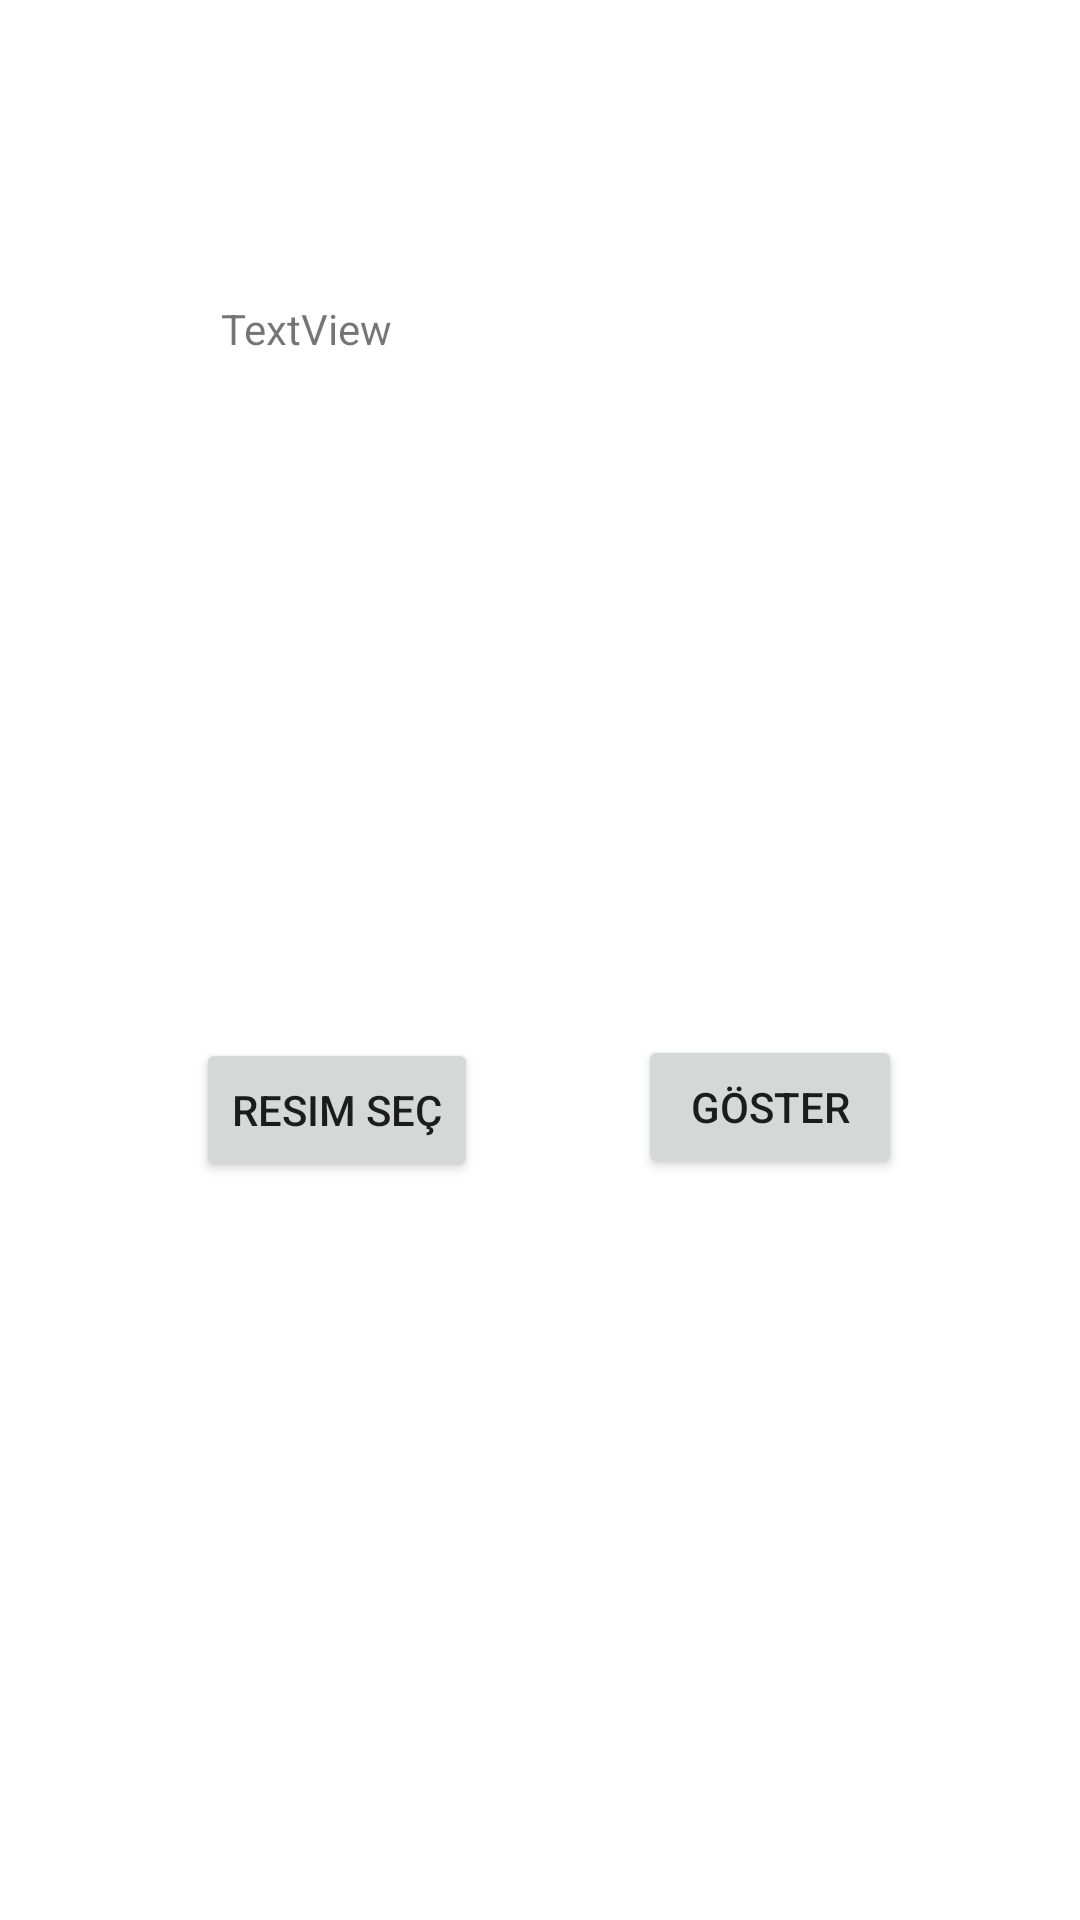

Android layout source for this screen:
<!-- AndroidManifest.xml: application theme Theme.FB2 -->
<!-- res/layout/activity_main2.xml -->
<?xml version="1.0" encoding="utf-8"?>
<androidx.constraintlayout.widget.ConstraintLayout xmlns:android="http://schemas.android.com/apk/res/android"
    xmlns:app="http://schemas.android.com/apk/res-auto"
    xmlns:tools="http://schemas.android.com/tools"
    android:layout_width="match_parent"
    android:layout_height="match_parent"
    tools:context=".MainActivity2">

    <TextView
        android:id="@+id/kullanıcıgosterme"
        android:layout_width="213dp"
        android:layout_height="0dp"
        android:layout_marginTop="100dp"
        android:layout_marginBottom="148dp"
        android:text="TextView"
        app:layout_constraintBottom_toTopOf="@+id/resimsecmebuton"
        app:layout_constraintEnd_toEndOf="parent"
        app:layout_constraintStart_toStartOf="parent"
        app:layout_constraintTop_toTopOf="parent" />

    <Button
        android:id="@+id/resimsecmebuton"
        android:layout_width="wrap_content"
        android:layout_height="wrap_content"
        android:layout_marginStart="12dp"
        android:layout_marginLeft="12dp"
        android:layout_marginBottom="246dp"
        android:onClick="resimsec"
        android:text="resim seç"
        app:layout_constraintBottom_toBottomOf="parent"
        app:layout_constraintEnd_toStartOf="@+id/gosterme"
        app:layout_constraintStart_toStartOf="parent"
        app:layout_constraintTop_toBottomOf="@+id/kullanıcıgosterme" />

    <Button
        android:id="@+id/gosterme"
        android:layout_width="wrap_content"
        android:layout_height="wrap_content"
        android:layout_marginEnd="6dp"
        android:layout_marginRight="6dp"
        android:layout_marginBottom="246dp"
        android:onClick="goster"
        android:text="göster"
        app:layout_constraintBottom_toBottomOf="parent"
        app:layout_constraintEnd_toEndOf="parent"
        app:layout_constraintStart_toEndOf="@+id/resimsecmebuton"
        app:layout_constraintTop_toBottomOf="@+id/kullanıcıgosterme"
        app:layout_constraintVertical_bias="0.993" />
</androidx.constraintlayout.widget.ConstraintLayout>
<!-- resources referenced by this layout -->
<resources>
  <style name="Theme.FB2" parent="Theme.MaterialComponents.DayNight.DarkActionBar">
          
          <item name="colorPrimary">@color/purple_500</item>
          <item name="colorPrimaryVariant">@color/purple_700</item>
          <item name="colorOnPrimary">@color/white</item>
          
          <item name="colorSecondary">@color/teal_200</item>
          <item name="colorSecondaryVariant">@color/teal_700</item>
          <item name="colorOnSecondary">@color/black</item>
          
          <item name="android:statusBarColor" tools:targetApi="l">?attr/colorPrimaryVariant</item>
          
      </style>
  <!-- not gathered from this repository: default colours our renderer supplied (Android Studio template values) -->
  <color name="purple_500">#FF6200EE</color>
  <color name="purple_700">#FF3700B3</color>
  <color name="teal_200">#FF03DAC5</color>
  <color name="teal_700">#FF018786</color>
  <color name="black">#FF000000</color>
  <color name="white">#FFFFFFFF</color>
</resources>
